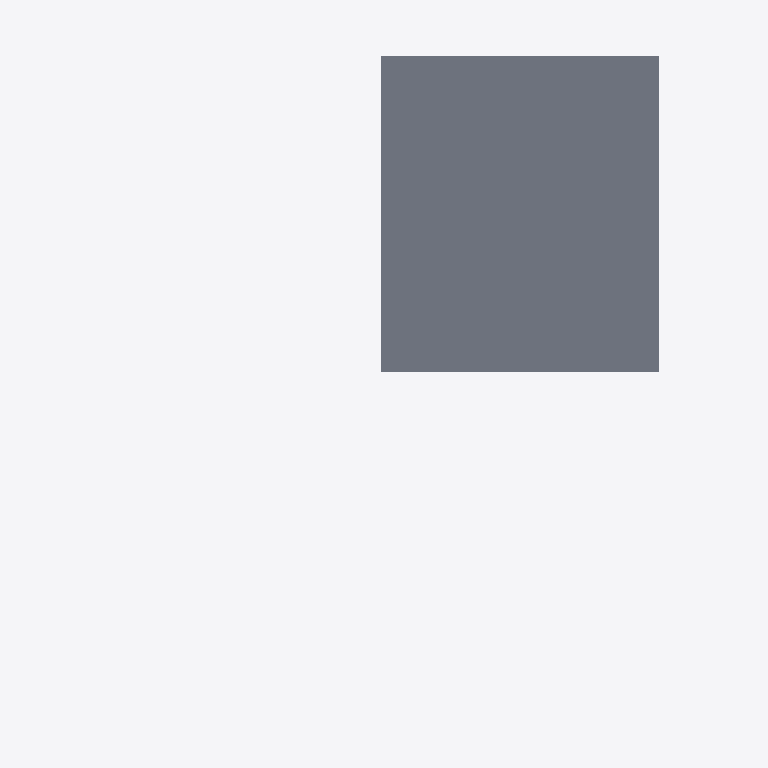
Plan cut of the same IFC building model at storey '2e Verdieping' (level 7.20 m, cut at 8.60 m), seen from above with north up, elements coloured by IFC class: 1 slab (grey). Cut surfaces are drawn darker.
Extent 39.0 m × 36.3 m × 30.6 m (x, y, z). Storeys (4): Fundering at -0.38 m; Begane Grond at 0.00 m; 1e Verdieping at 3.60 m; 2e Verdieping at 7.20 m. Elements (193): 91 IfcBeam, 52 IfcColumn, 44 IfcPile, 4 IfcSlab, 2 IfcBuildingElementProxy.

HEADER;
FILE_DESCRIPTION(('ViewDefinition [CoordinationView]'),'2;1');
FILE_NAME('2321_model_4x0.ifc','2024-09-20T15:26:42+02:00',(''),(''),'IfcOpenShell 0.8.0','Bonsai 0.8.0','');
FILE_SCHEMA(('IFC4'));
ENDSEC;
DATA;
#347=IFCPROJECT('2LJ2LAHMPCjfpb_ZRohIeB',$,'My Project',$,$,$,$,(#7,#348,#52314),#352);
#977=IFCSITE('2OTcc7kzbEtPvfoPDtTU9R',$,'My Site',$,$,#448,$,$,$,$,$,$,$,$);
#989=IFCBUILDING('34Mjt8tPPBA9wtKCe3_2gn',$,'My Building',$,$,#447,$,$,$,$,$,$);
#937=IFCBUILDINGSTOREY('3d6JWB3Nr7k9JGNTiI8Sxw',$,'Begane Grond',$,$,#446,$,$,$,$);
#1534=IFCBUILDINGSTOREY('0rOcibb0X4mekHJVevSIHK',$,'Fundering',$,$,#15935,$,$,$,$);
#52338=IFCBUILDINGSTOREY('0_W$yLZ7z1r87qOf4jt0DK',$,'1e Verdieping',$,$,#52386,$,$,$,$);
#52355=IFCBUILDINGSTOREY('0_h1N49hD4FwQHGz$x0fKw',$,'2e Verdieping',$,$,#52391,$,$,$,$);
#76235=IFCSLAB('1NZhyEM911oPrgYs7GEhIP',$,'KPV_150',$,$,#76365,#76250,$,$);
ENDSEC;